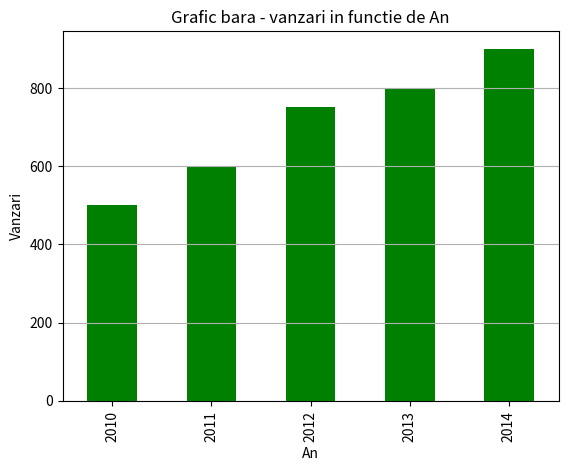

Write the Python code that produced this figure.
import pandas as pd
import matplotlib.pyplot as plt

data = {'An' : [2010, 2011, 2012, 2013, 2014],
        'Vanzari' : [500, 600, 750, 800, 900]}
df = pd.DataFrame(data)

df.plot(x='An', y='Vanzari', kind = 'bar', color = 'g', legend=False)

plt.xlabel('An')
plt.ylabel('Vanzari')
plt.title('Grafic bara - vanzari in functie de An')
plt.grid(axis = 'y')
plt.show()



